8-way image classification set "Fine-grained-weed-recognition" from GitHub (IPCLab-NEAU/Fine-grained-weed-recognition); label vocabulary: abutilon, amaranthus, chenopodium, cirsium, cyperus, descurainia, maize, portulaca.

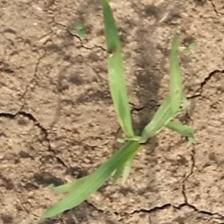
Label: cyperus

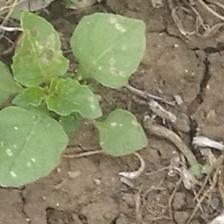
Label: amaranthus

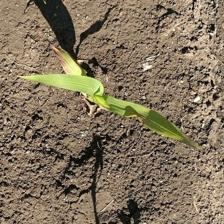
Label: maize

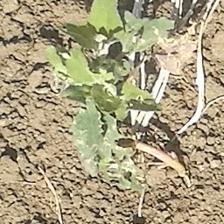
Label: chenopodium

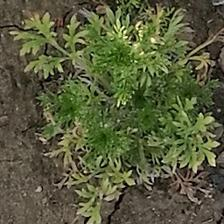
Label: descurainia

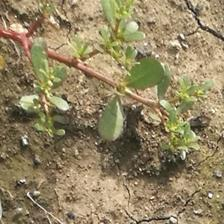
Label: portulaca
